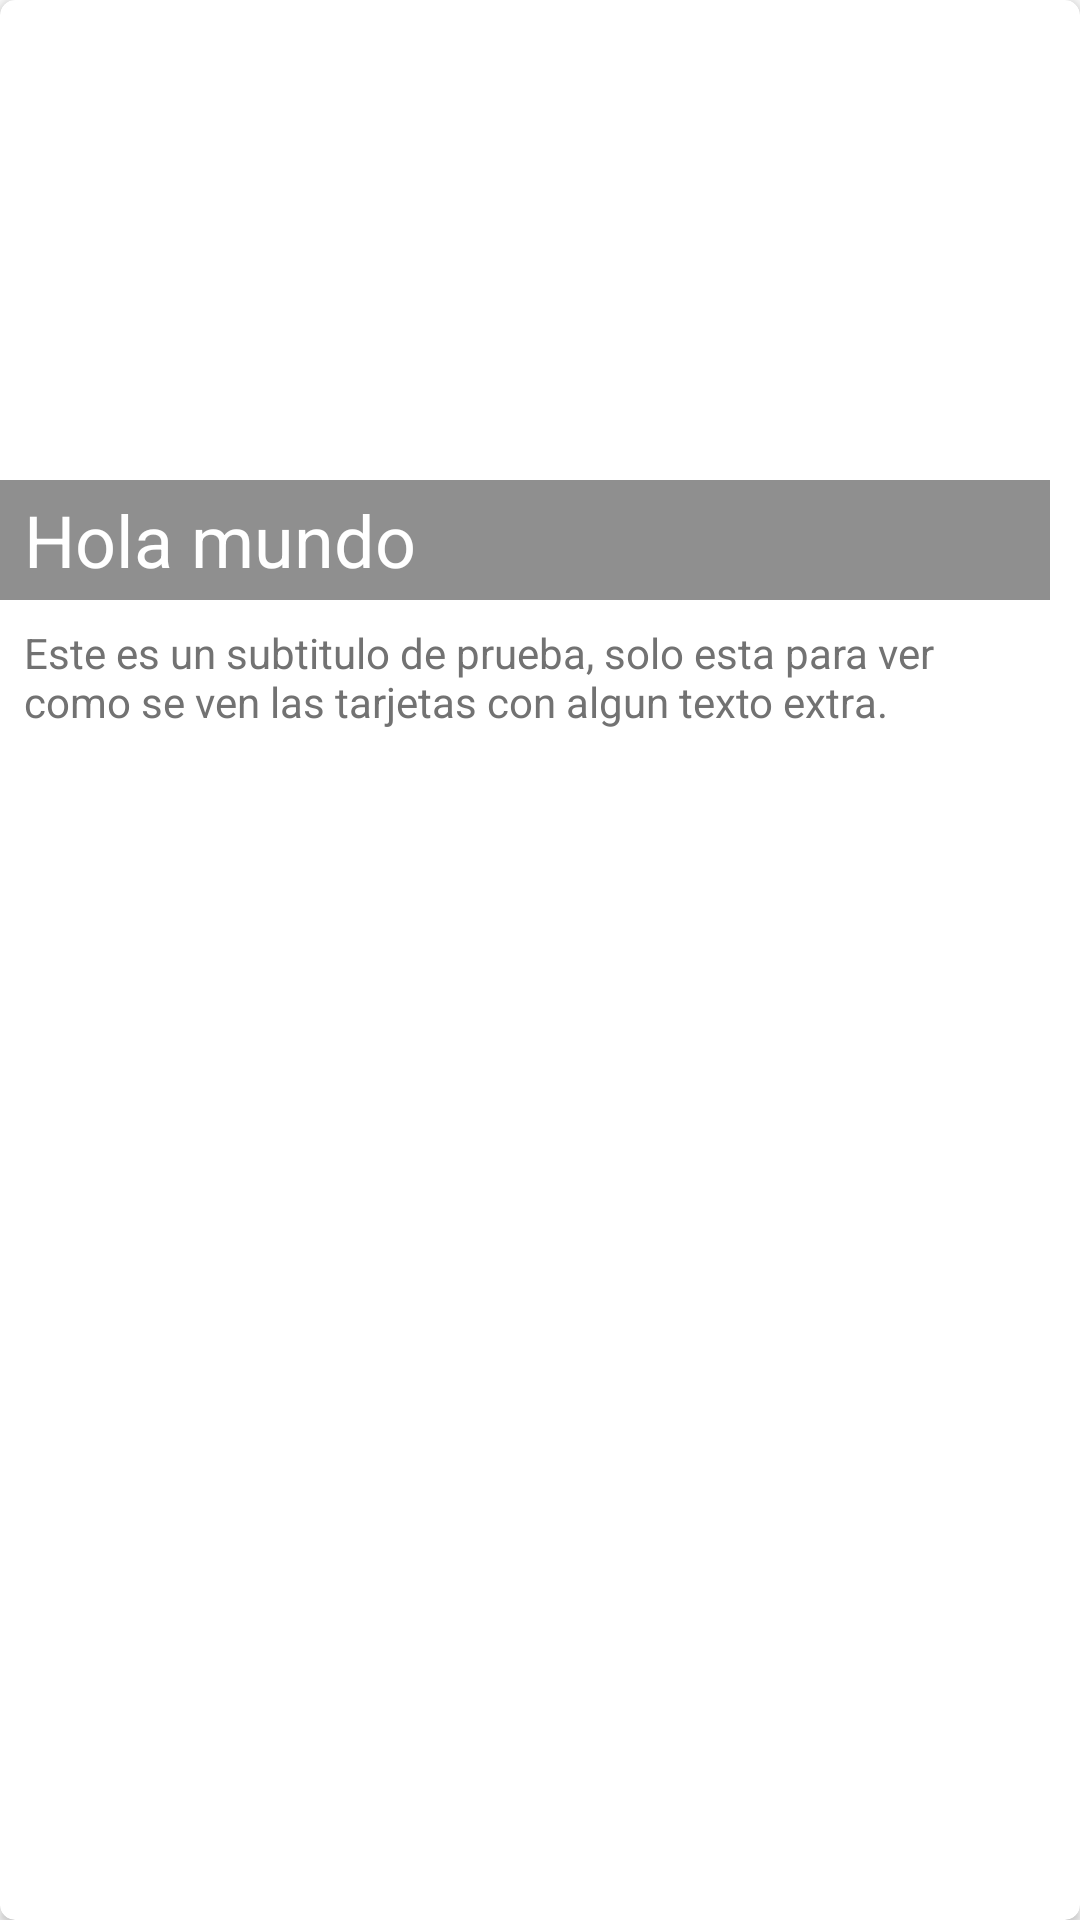

Here is an Android app screen rendered from its layout file. Give the layout XML and the strings, colors and styles it references.
<!-- AndroidManifest.xml: application theme LabsTheme -->
<!-- res/layout/laboratory_list_item.xml -->
<android.support.v7.widget.CardView xmlns:android="http://schemas.android.com/apk/res/android"
    xmlns:app="http://schemas.android.com/apk/res-auto"
    android:layout_width="wrap_content"
    android:layout_height="270dp"
    android:layout_gravity="center_horizontal"
    app:cardCornerRadius="5dp"
    android:layout_margin="16dp"
    android:background="@drawable/ripple_laboratory_list_item">

    <RelativeLayout
        android:layout_width="350dp"
        android:layout_height="fill_parent">

        <ImageView
            android:id="@+id/laboratory_item_icon"
            android:layout_width="fill_parent"
            android:layout_height="200dp"
            android:scaleType="center" />

        <TextView
            android:id="@+id/laboratory_item_text"
            style="@style/LabsTheme.v21.Light.Text.Headline"
            android:layout_width="fill_parent"
            android:layout_height="40dp"
            android:layout_alignBottom="@id/laboratory_item_icon"
            android:background="@color/grid_text_background"
            android:gravity="center_vertical"
            android:paddingLeft="8dp"
            android:text="Hola mundo" />

        <TextView
            android:layout_width="wrap_content"
            android:layout_height="wrap_content"
            android:layout_below="@id/laboratory_item_icon"
            android:layout_margin="8dp"
            android:text="Este es un subtitulo de prueba, solo esta para ver como se ven las tarjetas con algun texto extra."
            android:textColor="@color/secondary_text" />

    </RelativeLayout>

</android.support.v7.widget.CardView>
<!-- resources referenced by this layout -->
<resources>
  <item name="grid_text_background" type="color">#70000000</item>
  <item name="secondary_text" type="color">#727272</item>
  <style name="LabsTheme.v21.Light.Text.Headline" parent="@android:style/TextAppearance.Material.Headline">
          <item name="android:textColor">@color/primary_text_light</item>
      </style>
  <style name="LabsTheme" parent="Theme.AppCompat.Light.NoActionBar">
          <item name="android:colorPrimary">@color/primary</item>
          <item name="android:colorPrimaryDark">@color/primary_dark</item>
          <item name="android:colorAccent">@color/accent</item>
          <item name="android:colorActivatedHighlight">@color/primary</item>
  
          <item name="android:windowActionBar">false</item>
  
          <item name="android:windowContentTransitions">true</item>
          <item name="android:windowActivityTransitions">true</item>
  
          <item name="android:windowAllowEnterTransitionOverlap">true</item>
          <item name="android:windowAllowReturnTransitionOverlap">true</item>
  
          <item name="drawerArrowStyle">@style/DrawerArrowStyle</item>
      </style>
  <item name="primary_text_light" type="color">#FFFFFF</item>
  <item name="primary" type="color">@color/material_teal</item>
  <item name="primary_dark" type="color">@color/material_teal_dark</item>
  <item name="accent" type="color">#FF5722</item>
  <style name="DrawerArrowStyle" parent="Widget.AppCompat.DrawerArrowToggle">
          <item name="spinBars">true</item>
      </style>
  <color name="material_teal">#009688</color>
  <color name="material_teal_dark">#00796B</color>
</resources>
